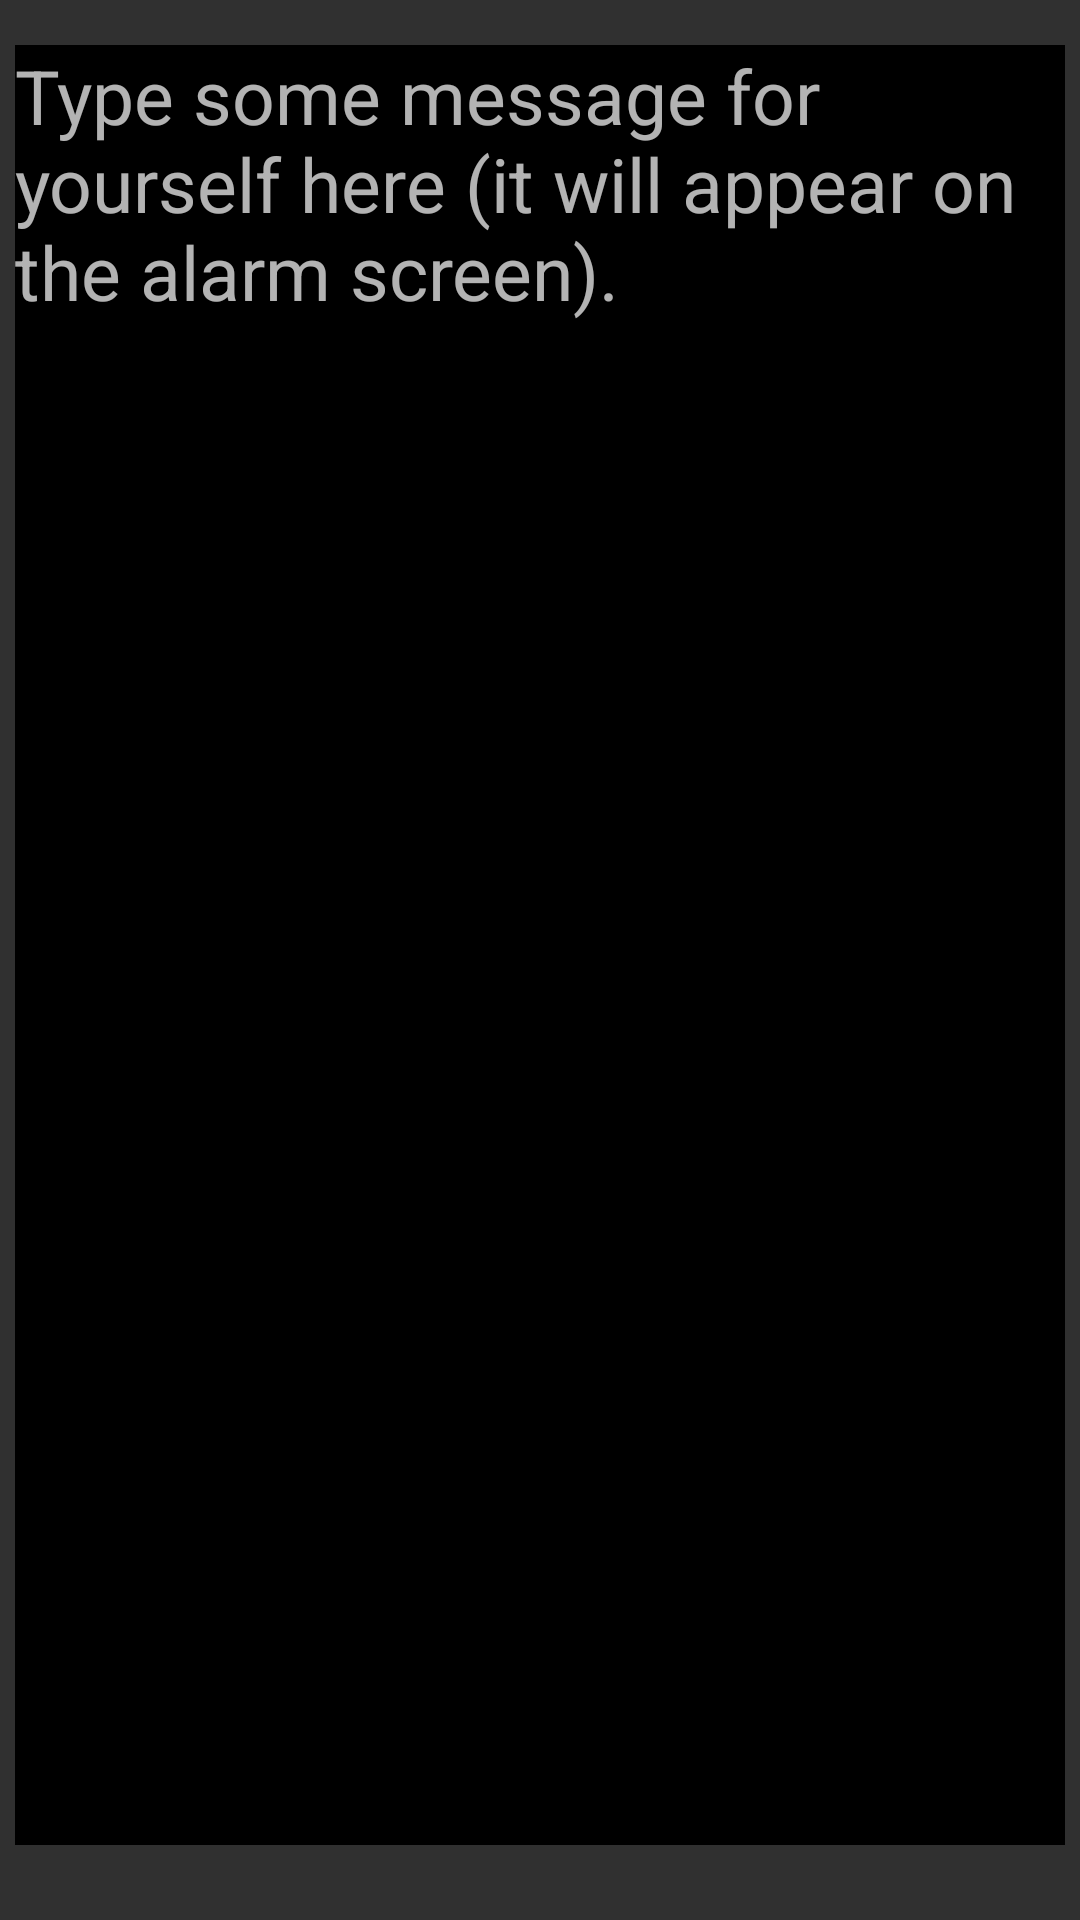

Reconstruct the res/layout file that produces this screen, plus the resources it refers to.
<!-- AndroidManifest.xml: application theme AppTheme -->
<!-- res/layout/fragment_option_set_message.xml -->
<?xml version="1.0" encoding="utf-8"?>
<RelativeLayout xmlns:android="http://schemas.android.com/apk/res/android"
    android:layout_width="match_parent"
    android:layout_height="match_parent">

    <EditText
        android:id="@+id/etSetAlarmMessage"
        android:layout_width="match_parent"
        android:layout_height="wrap_content"
        android:layout_alignParentBottom="true"
        android:layout_alignParentTop="true"
        android:layout_centerHorizontal="true"
        android:layout_marginBottom="25dp"
        android:layout_marginLeft="5dp"
        android:layout_marginRight="5dp"
        android:layout_marginTop="15dp"
        android:background="@color/black"
        android:gravity="start"
        android:hint="@string/hint_for_tvSetAlarmMessage"
        android:inputType="textMultiLine"
        android:text=""
        android:textColor="@color/white"
        android:textSize="25sp" />

</RelativeLayout>
<!-- resources referenced by this layout -->
<resources>
  <color name="black">#000000</color>
  <color name="white">#ffff</color>
  <string name="hint_for_tvSetAlarmMessage">Type some message for yourself here (it will appear on the alarm screen).</string>
  <style name="AppTheme" parent="Theme.AppCompat.NoActionBar">
          
          <item name="colorPrimary">@color/colorPrimary</item>
          <item name="colorPrimaryDark">@color/colorPrimaryDark</item>
          <item name="colorAccent">@color/colorAccent</item>
          <item name="android:textColorAlertDialogListItem">
              @color/alertDialogMainMathAlarmTextPrimaryColor
          </item>
      </style>
  <color name="colorPrimary">#ffffff</color>
  <color name="colorPrimaryDark">#000000</color>
  <color name="colorAccent">#E0E0E0</color>
  <color name="alertDialogMainMathAlarmTextPrimaryColor">#ffffff</color>
</resources>
